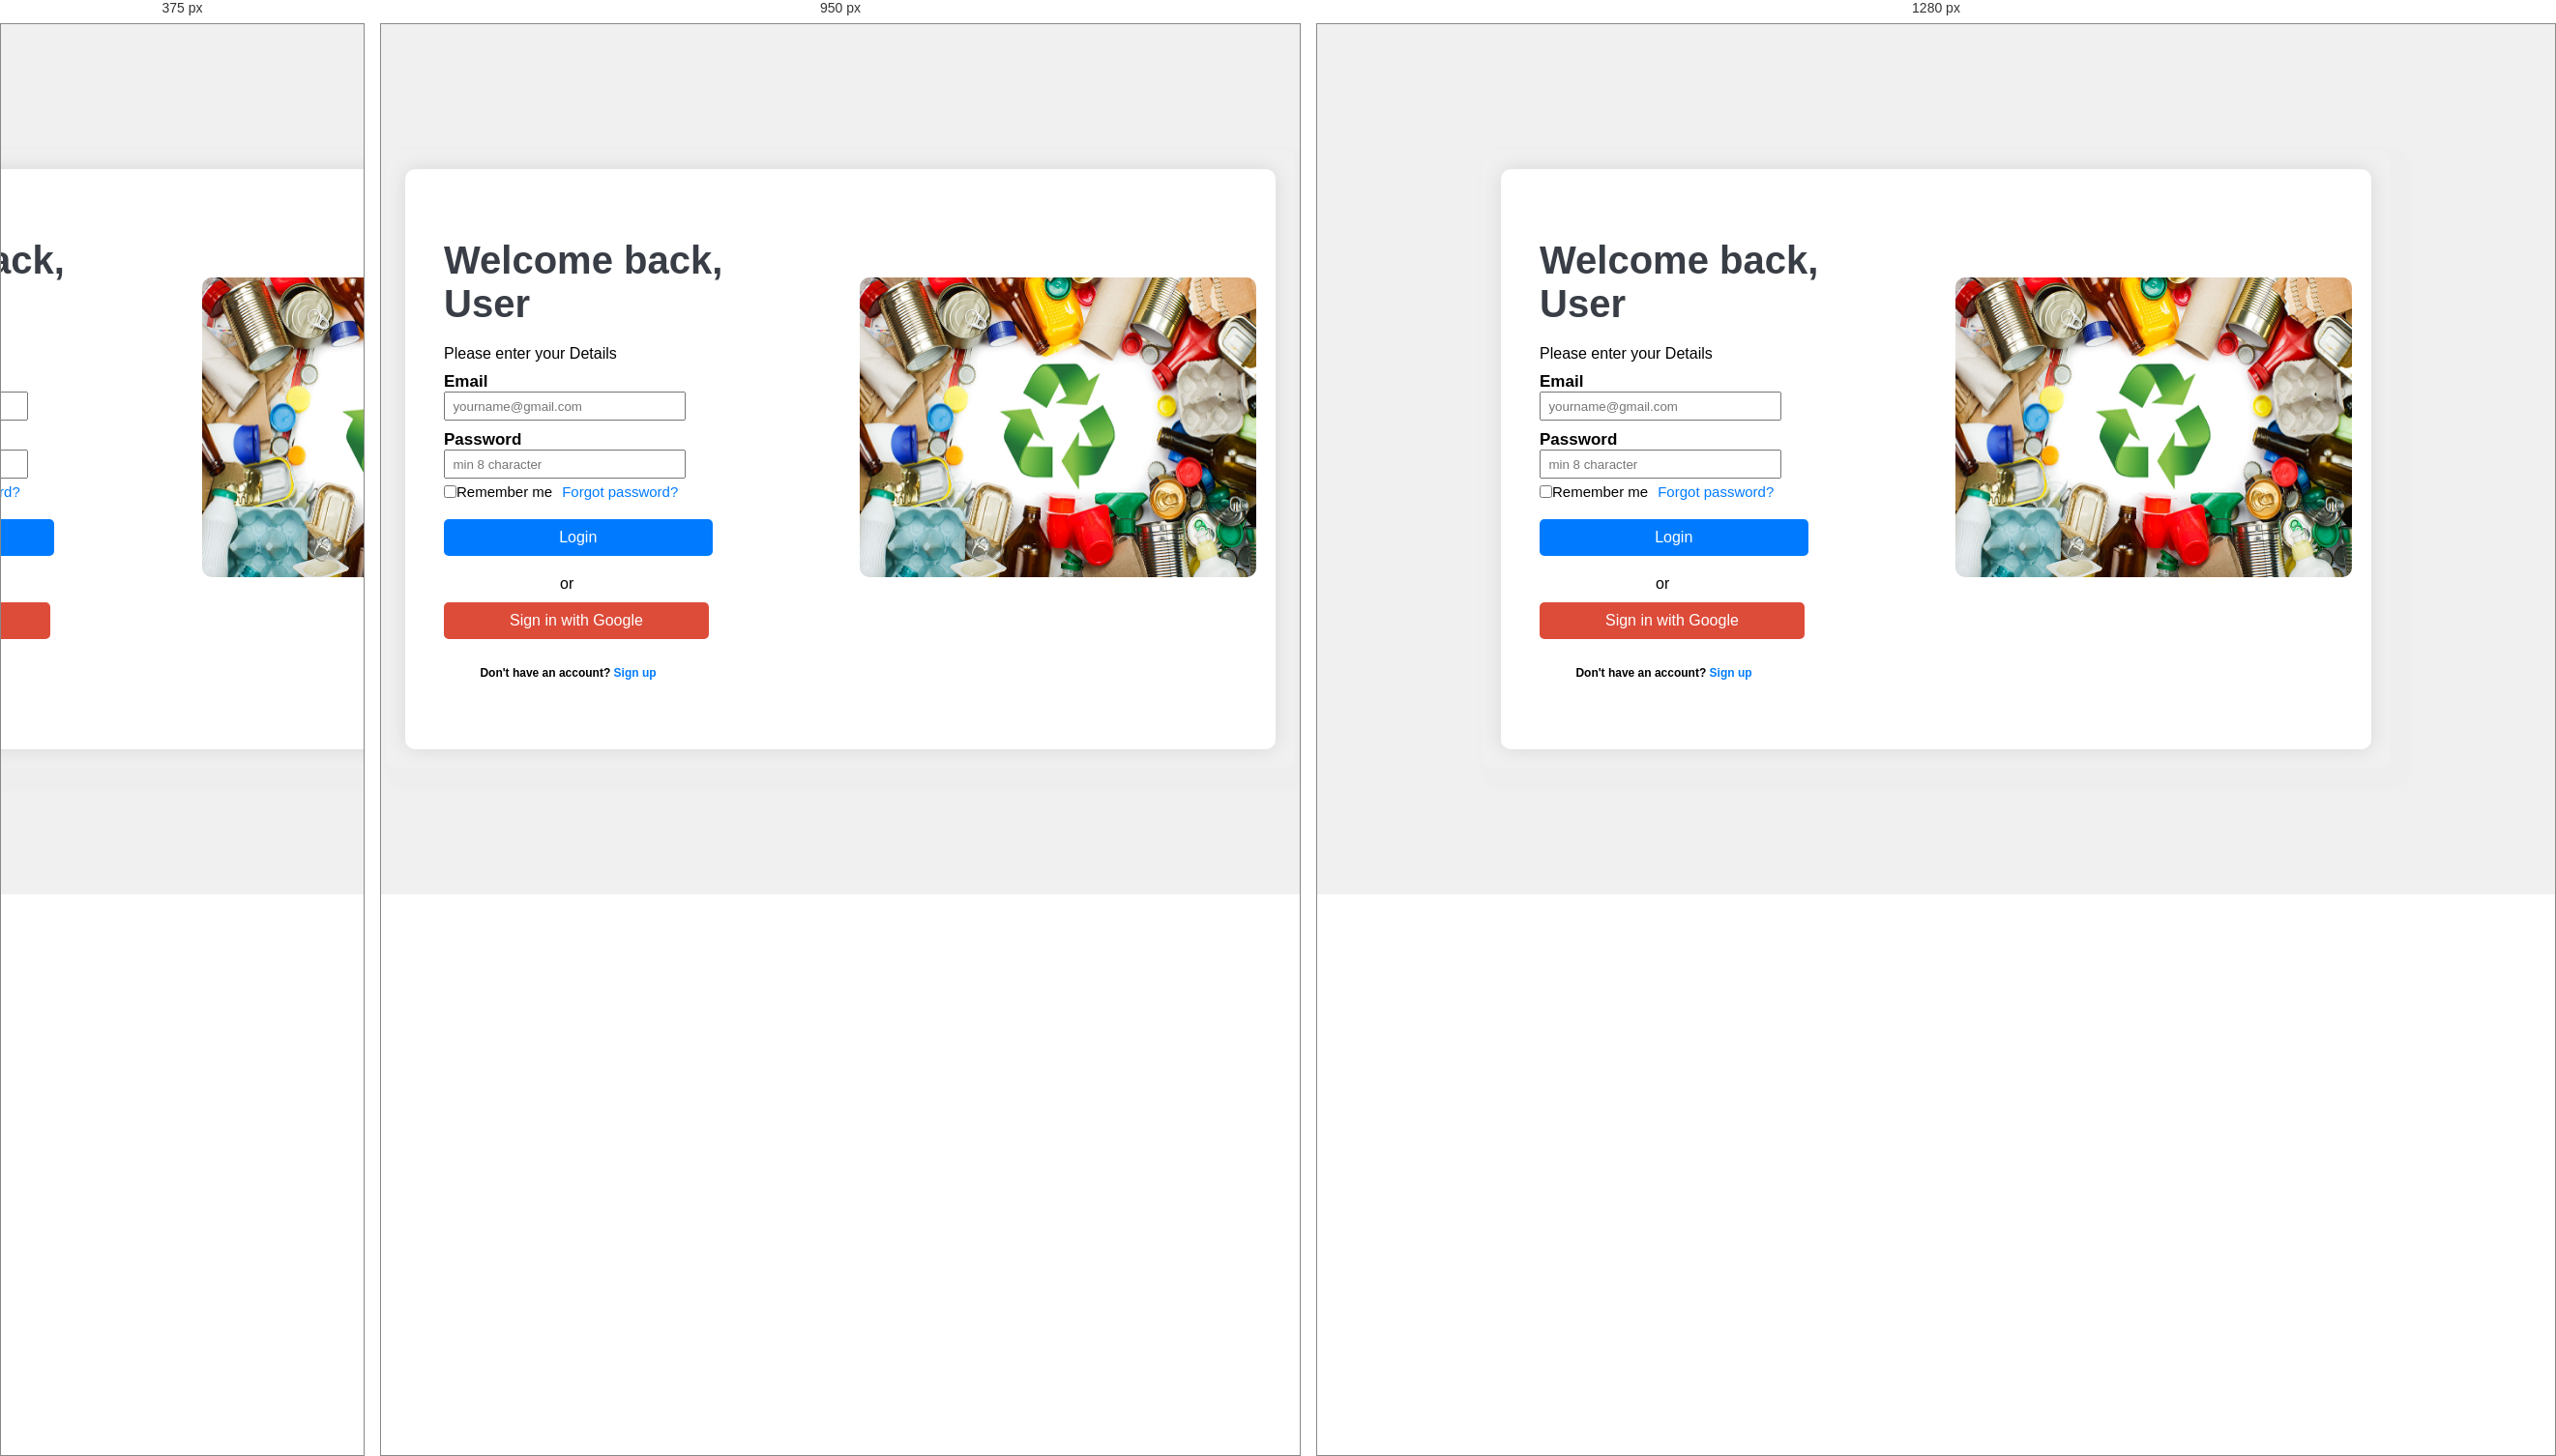
Rendered at 375 px, 950 px and 1280 px, left to right.

<!-- file: signIn.html -->
<!DOCTYPE html>
<html>

<head>
  <title>Login Page</title>
  <link rel="stylesheet" href="signIn.css">
</head>

<body>
  <blockquote>
    <div class="container">
      <div class="inner-container">
        <div class="form-container">
          <h2>Welcome back, User</h2>
          <p>Please enter your Details</p>
          <form>
            <div class="form-group">
              <label for="username">Email</label>
              <input type="text" id="username" name="username" placeholder="  [email-redacted]" required>
            </div>
            <div class="form-group">
              <label for="password">Password</label>
              <input type="password" id="password" name="password" placeholder="  min 8 character" min="8" required>
            </div>
            <div class="options">
              <label class="remember-me">
                <input type="checkbox" name="remember"> Remember me
              </label>
              <a href="#" class="forgot-password">Forgot password?</a>
            </div>
            <div class="btn-submit">
              <button type="submit" id="btn_submit" class="btn">Login</button>
            </div>
          </form>
          <div class="or-separator">
            <span>or</span>
          </div>
          <button class="btn google-btn">Sign in with Google</button>
          <div class="signup-link">
            Don't have an account? <a href="#">Sign up</a>
          </div>
          </form>
        </div>
        <div class="image-container">
          <img src="./img/signIn.jpeg" alt="Login Image">
        </div>
      </div>
    </div>
  </blockquote>
</body>

</html>

/* @media block from signIn.css */
@media (min-width: 700px) {
    .container {
        flex-direction: row;
    }

    .login-box,
    .image-box {
        max-width: 50%;
    }
}

/* @media block from signIn.css */
@media (min-width: 1200px) {
    .container {
        max-width: 900px;
    }

    .image-box {
        max-width: 500px;
    }
}